Run: headless pygame with SDL's dummy video driver; simulated clock (each Clock.tick advances the game by its frame time, no real sleeping); random seed 0; keys injected as events and as key.get_pressed() state; mouse plan: one left click at the window centre at the start of phase 2, then a move to the lower-right quarter at the start of phase 3.
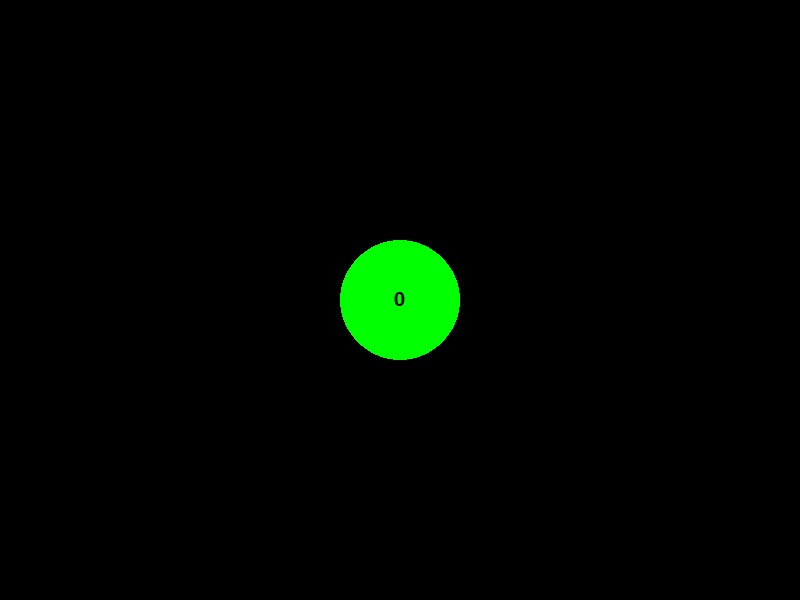
Frame 1 of 4 · flips 1–60 · no input
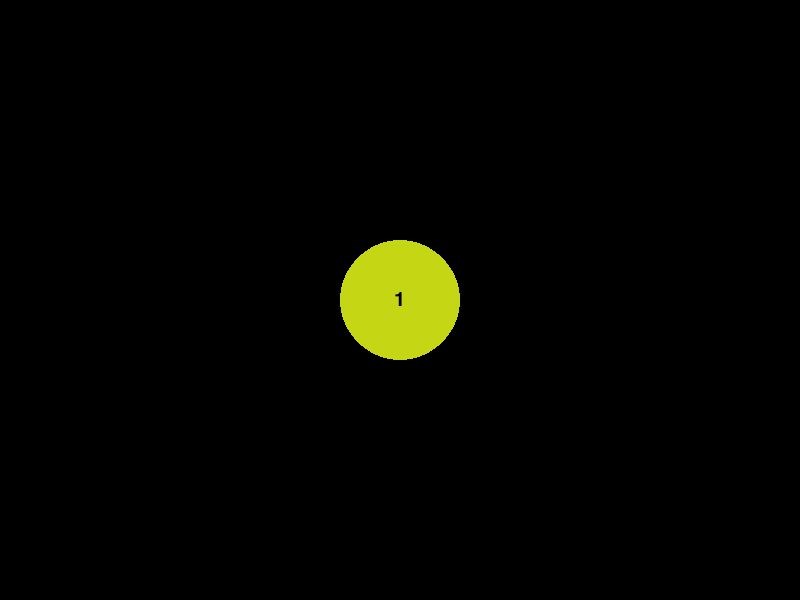
Frame 2 of 4 · flips 61–180 · clicked the window centre · tapped SPACE, RETURN · held RIGHT (→), D
Frame 3 of 4 · flips 181–300 · moved the mouse to the lower-right quarter · held DOWN (↓), S · screen unchanged from frame 2, image omitted
Frame 4 of 4 · flips 301–420 · held LEFT (←), A, UP (↑), W · screen unchanged from frame 3, image omitted

The pygame program that drew these frames:

import pygame
import random
pygame.init()

# Window setup
WIDTH = 800
HEIGHT = 600
screen = pygame.display.set_mode((WIDTH, HEIGHT))
pygame.display.set_caption("Click to Change Color")
DEFAULT_FONT = pygame.font.SysFont("arial", 30)

# Circle settings
x = WIDTH / 2
y = HEIGHT / 2
radius = 60
color = (0, 255, 0)
clicks = 0

running = True
while running:
    for event in pygame.event.get():
        if event.type == pygame.QUIT:
            running = False

        # Mouse click detection
        if event.type == pygame.MOUSEBUTTONDOWN:
            mouse_x, mouse_y = event.pos
            dist = ((mouse_x - x) ** 2 + (mouse_y - y) ** 2) ** 0.5
            if dist < radius:
                clicks += 1
                color = (
                    random.randint(0, 255),
                    random.randint(0, 255),
                    random.randint(0, 255)
                )
    
    pygame.draw.circle(screen, color, (x, y), radius)
    text_surface = DEFAULT_FONT.render(str(clicks), True, (0, 0, 0))
    text_size = pygame.font.Font.size(DEFAULT_FONT, str(clicks))
    screen.blit(text_surface, (x - text_size[0] / 2, y - text_size[1] / 2))
    pygame.display.flip()

pygame.quit()
